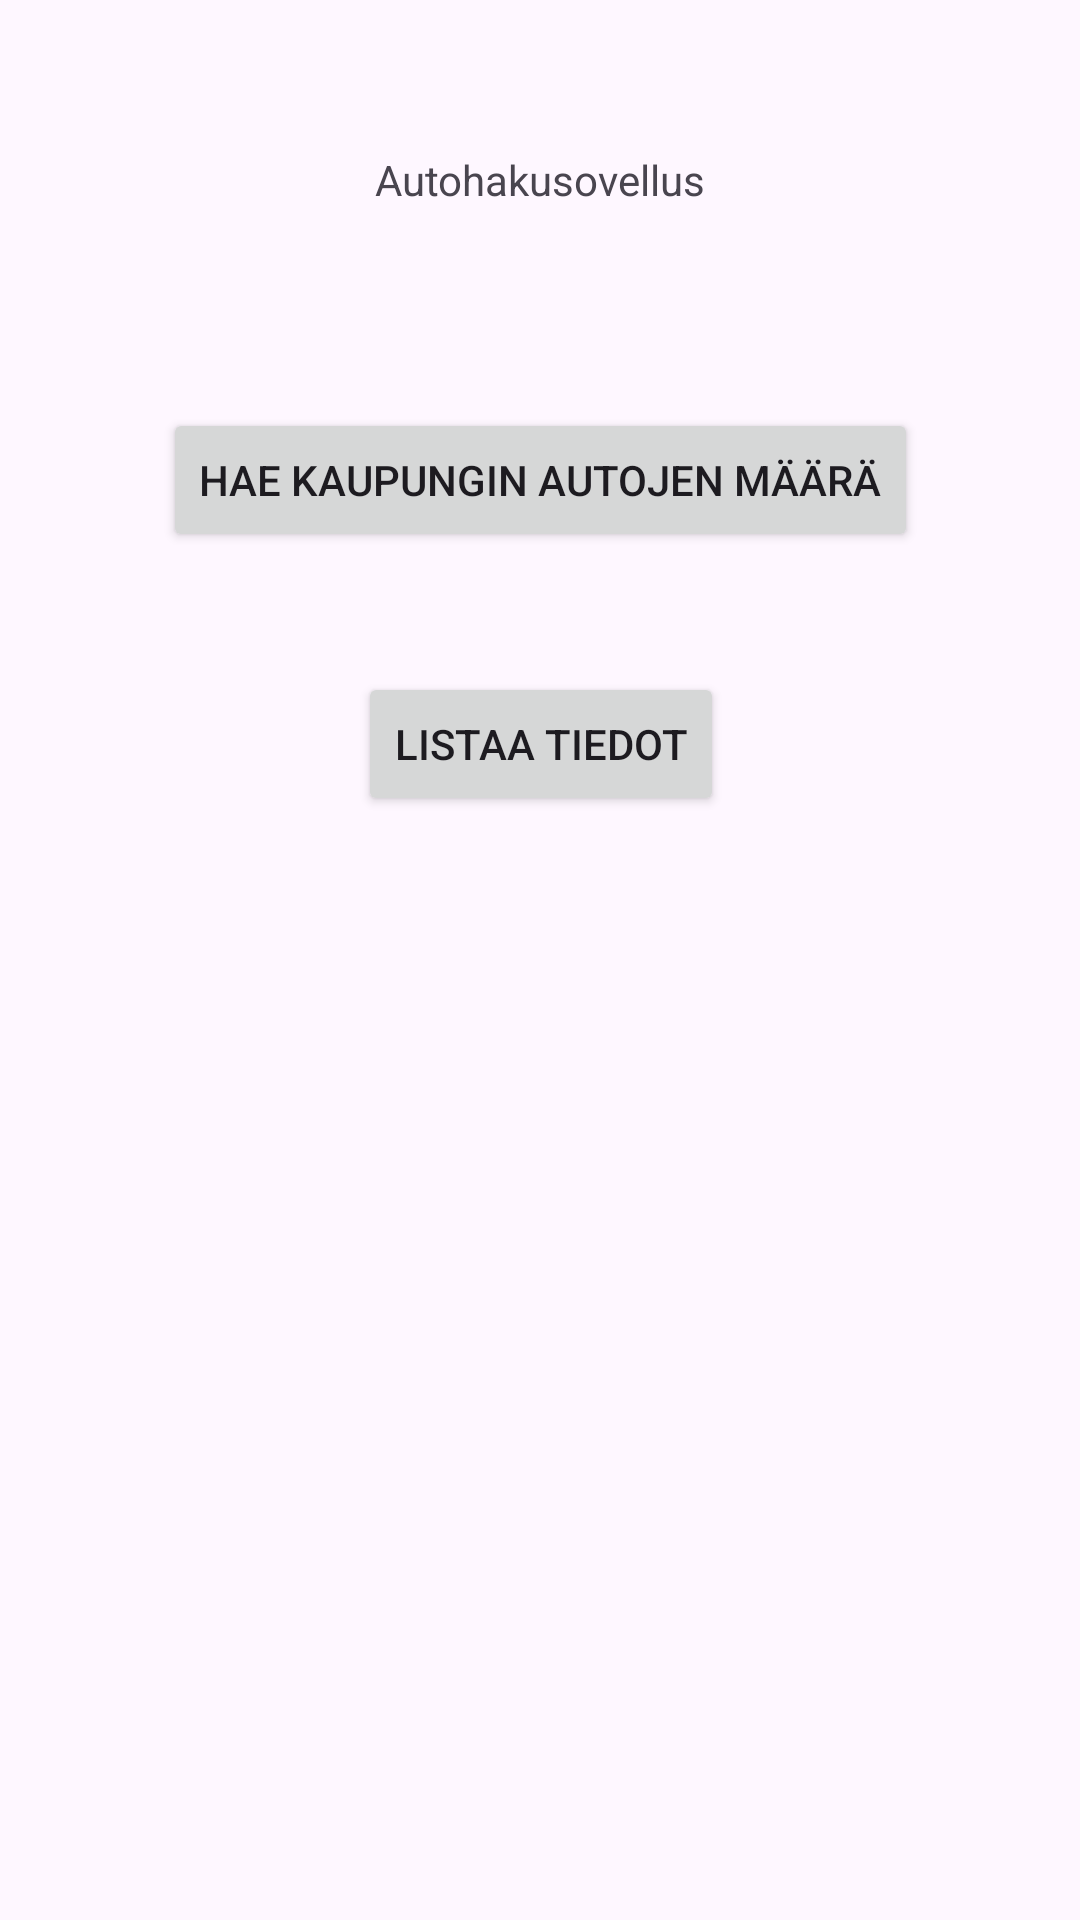

Here is an Android app screen rendered from its layout file. Give the layout XML and the strings, colors and styles it references.
<!-- AndroidManifest.xml: application theme Theme.Javaviikko10 -->
<!-- res/layout/activity_main.xml -->
<?xml version="1.0" encoding="utf-8"?>
<androidx.constraintlayout.widget.ConstraintLayout xmlns:android="http://schemas.android.com/apk/res/android"
    xmlns:app="http://schemas.android.com/apk/res-auto"
    xmlns:tools="http://schemas.android.com/tools"
    android:id="@+id/CarInfoText"
    android:layout_width="match_parent"
    android:layout_height="match_parent"
    tools:context=".MainActivity">

    <TextView
        android:layout_width="wrap_content"
        android:layout_height="wrap_content"
        android:text="Autohakusovellus"
        app:layout_constraintBottom_toBottomOf="parent"
        app:layout_constraintEnd_toEndOf="parent"
        app:layout_constraintStart_toStartOf="parent"
        app:layout_constraintTop_toTopOf="parent"
        app:layout_constraintVertical_bias="0.081" />

    <Button
        android:id="@+id/SearchActivityButton"
        android:layout_width="wrap_content"
        android:layout_height="wrap_content"
        android:layout_marginTop="136dp"
        android:onClick="switchSearchActivity"
        android:text="Hae kaupungin autojen määrä"
        app:layout_constraintEnd_toEndOf="parent"
        app:layout_constraintStart_toStartOf="parent"
        app:layout_constraintTop_toTopOf="parent" />

    <Button
        android:id="@+id/ListInfoActivityButton"
        android:layout_width="wrap_content"
        android:layout_height="wrap_content"
        android:layout_marginTop="40dp"
        android:onClick="switchToListInfoAcitivty"
        android:text="Listaa tiedot"
        app:layout_constraintEnd_toEndOf="@+id/SearchActivityButton"
        app:layout_constraintStart_toStartOf="@+id/SearchActivityButton"
        app:layout_constraintTop_toBottomOf="@+id/SearchActivityButton" />

</androidx.constraintlayout.widget.ConstraintLayout>
<!-- resources referenced by this layout -->
<resources>
  <style name="Theme.Javaviikko10" parent="Base.Theme.Javaviikko10" />
  <style name="Base.Theme.Javaviikko10" parent="Theme.Material3.DayNight.NoActionBar">
          
          
      </style>
</resources>
